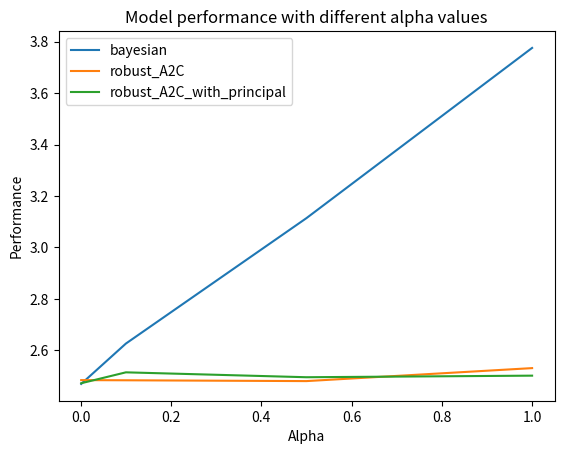

Generate this figure with matplotlib:
import matplotlib.pyplot as plt

alphas = [1.0, 0.5, 0.1, 0.001]

results = {
    "bayesian": [
        3.775931656027584,
        3.1140593211790137,
        2.626372264562719,
        2.469497810893133,
    ],
    "robust_A2C": [
        2.53095373295087,
        2.480473340072817,
        2.4836447656705363,
        2.4843059493354103,
    ],
    "robust_A2C_with_principal": [
        2.5016456368195055,
        2.495525758062742,
        2.514559589975584,
        2.472150797229394,
    ],
}

# plot the results
for model, values in results.items():
    plt.plot(alphas, values, label=model)

# add title and labels
plt.title("Model performance with different alpha values")
plt.xlabel("Alpha")
plt.ylabel("Performance")

# add legend
plt.legend()

# display the plot
plt.show()
